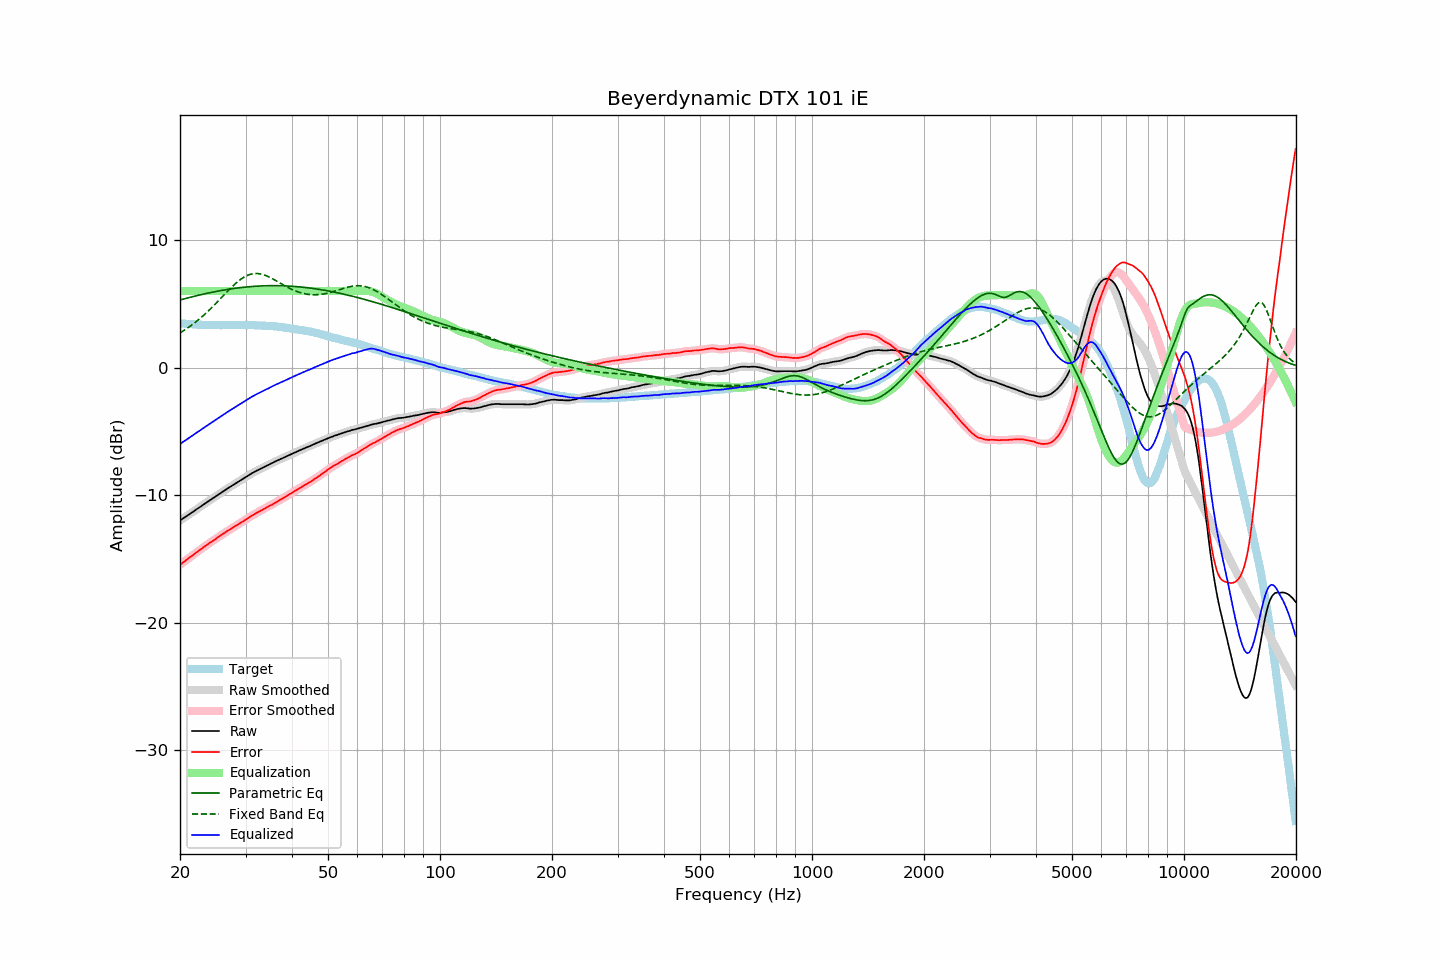

Data behind this chart, as committed beside it:
frequency, raw, error, smoothed, error_smoothed, equalization, parametric_eq, fixed_band_eq, equalized_raw, equalized_smoothed, target
20.00, -11.98, -15.45, -11.98, -15.45, 6.00, 5.30, 2.72, -5.98, -5.98, 3.47
20.20, -11.90, -15.36, -11.90, -15.36, 6.00, 5.33, 2.80, -5.90, -5.90, 3.46
20.40, -11.81, -15.26, -11.81, -15.26, 6.00, 5.36, 2.88, -5.81, -5.81, 3.45
20.61, -11.73, -15.17, -11.73, -15.17, 6.00, 5.40, 2.96, -5.73, -5.73, 3.44
20.81, -11.65, -15.07, -11.65, -15.07, 6.00, 5.43, 3.04, -5.65, -5.65, 3.42
21.02, -11.56, -14.97, -11.56, -14.97, 6.00, 5.46, 3.13, -5.56, -5.56, 3.41
21.23, -11.48, -14.88, -11.48, -14.88, 6.00, 5.50, 3.22, -5.48, -5.48, 3.40
21.44, -11.39, -14.80, -11.39, -14.79, 6.00, 5.53, 3.31, -5.39, -5.39, 3.41
21.66, -11.31, -14.70, -11.31, -14.70, 6.00, 5.56, 3.40, -5.31, -5.31, 3.39
21.87, -11.22, -14.61, -11.22, -14.60, 6.00, 5.59, 3.50, -5.22, -5.22, 3.39
22.09, -11.13, -14.50, -11.13, -14.50, 6.00, 5.62, 3.60, -5.13, -5.13, 3.37
22.31, -11.05, -14.42, -11.05, -14.41, 6.00, 5.65, 3.70, -5.05, -5.05, 3.37
22.54, -10.96, -14.32, -10.96, -14.32, 6.00, 5.68, 3.80, -4.96, -4.96, 3.36
22.76, -10.88, -14.24, -10.88, -14.23, 6.00, 5.71, 3.91, -4.88, -4.88, 3.36
22.99, -10.79, -14.14, -10.79, -14.14, 6.00, 5.74, 4.02, -4.79, -4.79, 3.35
23.22, -10.71, -14.05, -10.71, -14.05, 6.00, 5.77, 4.13, -4.71, -4.71, 3.34
23.45, -10.62, -13.96, -10.62, -13.96, 6.00, 5.80, 4.25, -4.62, -4.62, 3.35
23.69, -10.53, -13.87, -10.53, -13.87, 6.00, 5.82, 4.36, -4.53, -4.53, 3.34
23.92, -10.45, -13.77, -10.44, -13.78, 6.00, 5.85, 4.48, -4.45, -4.44, 3.32
24.16, -10.36, -13.69, -10.36, -13.69, 6.00, 5.88, 4.61, -4.36, -4.36, 3.33
24.40, -10.28, -13.61, -10.28, -13.61, 6.00, 5.90, 4.73, -4.28, -4.28, 3.33
24.65, -10.20, -13.53, -10.20, -13.53, 6.00, 5.93, 4.86, -4.20, -4.20, 3.33
24.89, -10.12, -13.45, -10.11, -13.44, 6.00, 5.95, 4.98, -4.12, -4.11, 3.33
25.14, -10.03, -13.35, -10.03, -13.35, 6.00, 5.98, 5.11, -4.03, -4.03, 3.32
25.39, -9.94, -13.26, -9.94, -13.26, 6.00, 6.00, 5.24, -3.94, -3.94, 3.32
25.65, -9.86, -13.18, -9.86, -13.17, 6.00, 6.02, 5.38, -3.86, -3.86, 3.32
25.91, -9.77, -13.09, -9.77, -13.09, 6.00, 6.05, 5.51, -3.77, -3.77, 3.32
26.16, -9.69, -13.02, -9.69, -13.01, 6.00, 6.07, 5.64, -3.69, -3.69, 3.33
26.43, -9.61, -12.94, -9.61, -12.93, 6.00, 6.09, 5.77, -3.61, -3.61, 3.33
26.69, -9.52, -12.84, -9.52, -12.85, 6.00, 6.11, 5.90, -3.52, -3.52, 3.33
26.96, -9.44, -12.76, -9.44, -12.76, 6.00, 6.13, 6.03, -3.44, -3.44, 3.32
27.23, -9.36, -12.68, -9.36, -12.68, 6.00, 6.15, 6.16, -3.36, -3.36, 3.32
27.50, -9.28, -12.60, -9.28, -12.60, 6.00, 6.17, 6.29, -3.28, -3.28, 3.32
27.77, -9.20, -12.53, -9.20, -12.53, 6.00, 6.19, 6.41, -3.20, -3.20, 3.33
28.05, -9.12, -12.45, -9.12, -12.45, 6.00, 6.21, 6.52, -3.12, -3.12, 3.33
28.33, -9.04, -12.38, -9.04, -12.38, 6.00, 6.22, 6.64, -3.04, -3.04, 3.34
28.62, -8.96, -12.30, -8.96, -12.30, 6.00, 6.24, 6.74, -2.96, -2.96, 3.34
28.90, -8.88, -12.22, -8.88, -12.22, 6.00, 6.25, 6.84, -2.88, -2.88, 3.35
29.19, -8.80, -12.14, -8.80, -12.14, 6.00, 6.27, 6.94, -2.80, -2.80, 3.34
29.48, -8.72, -12.06, -8.72, -12.06, 6.00, 6.28, 7.02, -2.72, -2.72, 3.34
29.78, -8.64, -11.98, -8.64, -11.98, 6.00, 6.30, 7.10, -2.64, -2.64, 3.34
30.08, -8.56, -11.90, -8.56, -11.90, 6.00, 6.31, 7.17, -2.56, -2.56, 3.34
30.38, -8.49, -11.82, -8.49, -11.82, 6.00, 6.32, 7.23, -2.49, -2.49, 3.33
30.68, -8.41, -11.74, -8.41, -11.74, 6.00, 6.33, 7.28, -2.41, -2.41, 3.33
30.99, -8.33, -11.65, -8.33, -11.66, 6.00, 6.34, 7.32, -2.33, -2.33, 3.32
31.30, -8.26, -11.58, -8.26, -11.58, 6.00, 6.35, 7.34, -2.26, -2.26, 3.32
31.61, -8.20, -11.52, -8.19, -11.51, 6.00, 6.36, 7.36, -2.20, -2.19, 3.32
31.93, -8.13, -11.43, -8.13, -11.44, 6.00, 6.37, 7.37, -2.13, -2.13, 3.30
32.24, -8.06, -11.36, -8.06, -11.36, 6.00, 6.38, 7.37, -2.06, -2.06, 3.31
32.57, -8.00, -11.29, -8.00, -11.30, 6.00, 6.39, 7.36, -2.00, -2.00, 3.29
32.89, -7.94, -11.23, -7.94, -11.23, 6.00, 6.39, 7.34, -1.94, -1.94, 3.29
33.22, -7.88, -11.17, -7.88, -11.16, 6.00, 6.40, 7.31, -1.88, -1.88, 3.29
33.55, -7.81, -11.10, -7.81, -11.10, 6.00, 6.40, 7.27, -1.81, -1.81, 3.29
33.89, -7.75, -11.02, -7.75, -11.03, 6.00, 6.41, 7.23, -1.75, -1.75, 3.27
34.23, -7.69, -10.95, -7.69, -10.95, 6.00, 6.41, 7.18, -1.69, -1.69, 3.26
34.57, -7.63, -10.89, -7.63, -10.88, 6.00, 6.42, 7.12, -1.63, -1.63, 3.26
34.92, -7.56, -10.81, -7.56, -10.82, 6.00, 6.42, 7.06, -1.56, -1.56, 3.25
35.27, -7.50, -10.76, -7.50, -10.75, 6.00, 6.42, 7.00, -1.50, -1.50, 3.26
35.62, -7.44, -10.68, -7.44, -10.68, 6.00, 6.42, 6.93, -1.44, -1.44, 3.24
35.97, -7.37, -10.61, -7.38, -10.61, 6.00, 6.42, 6.86, -1.37, -1.38, 3.24
... 635 more rows
